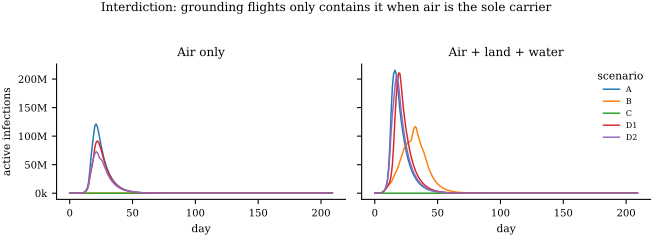

Values plotted in this chart, from the file beside it:
scenario, day, infectious, region, combo
A · full network, 0, 6991, europe, air
A · full network, 1, 19239, europe, air
A · full network, 2, 50591, europe, air
A · full network, 3, 117198, europe, air
A · full network, 4, 185577, europe, air
A · full network, 5, 163448, europe, air
A · full network, 6, 146845, europe, air
A · full network, 7, 139864, europe, air
A · full network, 8, 154731, europe, air
A · full network, 9, 225876, europe, air
A · full network, 10, 445729, europe, air
A · full network, 11, 1039136, europe, air
A · full network, 12, 2416994, europe, air
A · full network, 13, 4707984, europe, air
A · full network, 14, 8840060, europe, air
A · full network, 15, 19259597, europe, air
A · full network, 16, 39402560, europe, air
A · full network, 17, 63979443, europe, air
A · full network, 18, 82867393, europe, air
A · full network, 19, 102343729, europe, air
A · full network, 20, 118005402, europe, air
A · full network, 21, 121401738, europe, air
A · full network, 22, 116285016, europe, air
A · full network, 23, 106407033, europe, air
A · full network, 24, 94506298, europe, air
A · full network, 25, 83125435, europe, air
A · full network, 26, 72597564, europe, air
A · full network, 27, 63291696, europe, air
A · full network, 28, 55146781, europe, air
A · full network, 29, 48120634, europe, air
A · full network, 30, 41915436, europe, air
A · full network, 31, 36466438, europe, air
A · full network, 32, 31725805, europe, air
A · full network, 33, 27601452, europe, air
A · full network, 34, 24013264, europe, air
A · full network, 35, 20891541, europe, air
A · full network, 36, 18175641, europe, air
A · full network, 37, 15812808, europe, air
A · full network, 38, 13757143, europe, air
A · full network, 39, 11968715, europe, air
A · full network, 40, 10412782, europe, air
A · full network, 41, 9059120, europe, air
A · full network, 42, 7881435, europe, air
A · full network, 43, 6856848, europe, air
A · full network, 44, 5965458, europe, air
A · full network, 45, 5189949, europe, air
A · full network, 46, 4515255, europe, air
A · full network, 47, 3928272, europe, air
A · full network, 48, 3417597, europe, air
A · full network, 49, 2973309, europe, air
A · full network, 50, 2586779, europe, air
A · full network, 51, 2250498, europe, air
A · full network, 52, 1957933, europe, air
A · full network, 53, 1703402, europe, air
A · full network, 54, 1481960, europe, air
A · full network, 55, 1289305, europe, air
A · full network, 56, 1121695, europe, air
A · full network, 57, 975875, europe, air
A · full network, 58, 849011, europe, air
A · full network, 59, 738640, europe, air
... 2,040 more rows
